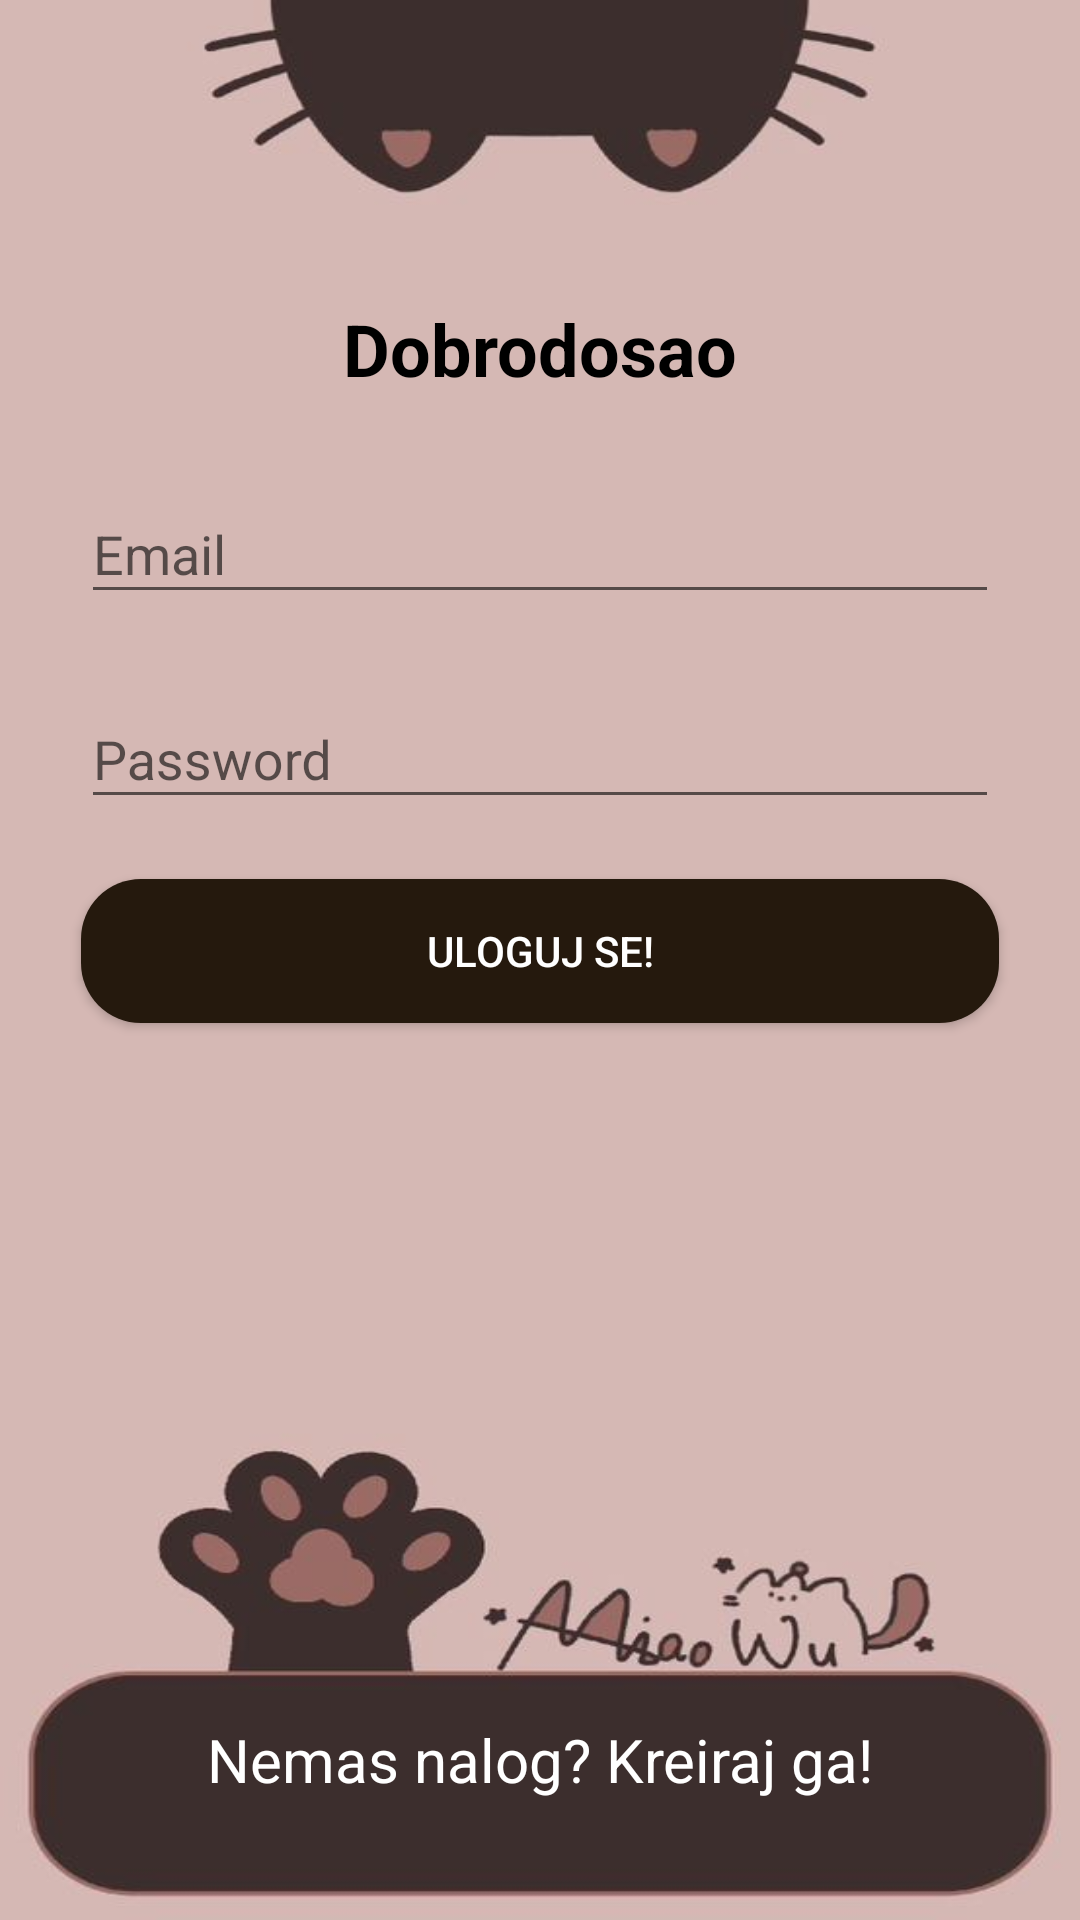

Layout XML and referenced resources for this Android screen:
<!-- AndroidManifest.xml: application theme Theme.PiCare -->
<!-- res/layout/activity_login.xml -->
<?xml version="1.0" encoding="utf-8"?>
<androidx.constraintlayout.widget.ConstraintLayout xmlns:android="http://schemas.android.com/apk/res/android"
    xmlns:app="http://schemas.android.com/apk/res-auto"
    android:layout_width="match_parent"
    android:layout_height="match_parent"
    android:background="@drawable/slika1">

    
    <TextView
        android:id="@+id/titleText"
        android:layout_width="wrap_content"
        android:layout_height="wrap_content"
        android:text="Dobrodosao"
        android:textColor="@color/black"
        android:textSize="24sp"
        android:textStyle="bold"
        app:layout_constraintTop_toTopOf="parent"
        app:layout_constraintStart_toStartOf="parent"
        app:layout_constraintEnd_toEndOf="parent"
        android:layout_marginTop="100dp" />

    
    <com.google.android.material.textfield.TextInputLayout
        android:id="@+id/emailInputLayout"
        android:layout_width="0dp"
        android:layout_height="wrap_content"
        android:hint="Email"
        app:layout_constraintWidth_percent="0.85"
        app:layout_constraintTop_toBottomOf="@id/titleText"
        app:layout_constraintStart_toStartOf="parent"
        app:layout_constraintEnd_toEndOf="parent"
        android:layout_marginTop="20dp">

        <com.google.android.material.textfield.TextInputEditText
            android:id="@+id/emailInput"
            android:layout_width="match_parent"
            android:layout_height="wrap_content"
            android:inputType="textEmailAddress" />
    </com.google.android.material.textfield.TextInputLayout>

    
    <com.google.android.material.textfield.TextInputLayout
        android:id="@+id/passwordInputLayout"
        android:layout_width="0dp"
        android:layout_height="wrap_content"
        android:hint="Password"
        app:layout_constraintWidth_percent="0.85"
        app:layout_constraintTop_toBottomOf="@id/emailInputLayout"
        app:layout_constraintStart_toStartOf="parent"
        app:layout_constraintEnd_toEndOf="parent"
        android:layout_marginTop="16dp">

        <com.google.android.material.textfield.TextInputEditText
            android:id="@+id/passwordInput"
            android:layout_width="match_parent"
            android:layout_height="wrap_content"
            android:inputType="textPassword" />
    </com.google.android.material.textfield.TextInputLayout>

    
    <Button
        android:id="@+id/loginButton"
        android:layout_width="0dp"
        android:layout_height="wrap_content"
        android:text="Uloguj se!"
        android:textColor="@android:color/white"
        android:background="@drawable/button_radius"
        app:layout_constraintWidth_percent="0.85"
        app:layout_constraintTop_toBottomOf="@id/passwordInputLayout"
        app:layout_constraintStart_toStartOf="parent"
        app:layout_constraintEnd_toEndOf="parent"
        android:layout_marginTop="20dp" />

    
    <TextView
        android:id="@+id/signUpText"
        android:layout_width="wrap_content"
        android:layout_height="wrap_content"
        android:text="Nemas nalog? Kreiraj ga!"
        android:textColor="@color/white"
        android:textSize="20sp"
        android:gravity="center"
        app:layout_constraintBottom_toBottomOf="parent"
        app:layout_constraintStart_toStartOf="parent"
        app:layout_constraintEnd_toEndOf="parent"
        android:layout_marginBottom="40dp" />

</androidx.constraintlayout.widget.ConstraintLayout>
<!-- resources referenced by this layout -->
<resources>
  <color name="black">#FF000000</color>
  <color name="white">#FFFFFFFF</color>
  <!-- drawable button_radius (drawable) -->
  <?xml version="1.0" encoding="utf-8"?>
  <shape xmlns:android="http://schemas.android.com/apk/res/android"
  
      android:shape="rectangle">
      <solid android:color="@color/brown" />
      <corners
          android:radius="20dp"/>
  
  </shape>
  <!-- drawable slika1: jpg bitmap (drawable, 17277 bytes) -->
  <style name="Theme.PiCare" parent="Theme.AppCompat.DayNight.NoActionBar">
          
          <item name="colorPrimary">@color/purple_500</item>
          <item name="colorPrimaryVariant">@color/purple_700</item>
          <item name="colorOnPrimary">@color/white</item>
          
          <item name="colorSecondary">@color/teal_200</item>
          <item name="colorSecondaryVariant">@color/teal_700</item>
          <item name="colorOnSecondary">@color/black</item>
          
          <item name="android:statusBarColor">?attr/colorPrimaryVariant</item>
          
      </style>
  <color name="brown">#25190D</color>
  <color name="purple_500">#FF6200EE</color>
  <color name="purple_700">#FF3700B3</color>
  <color name="teal_200">#FF03DAC5</color>
  <color name="teal_700">#FF018786</color>
</resources>
